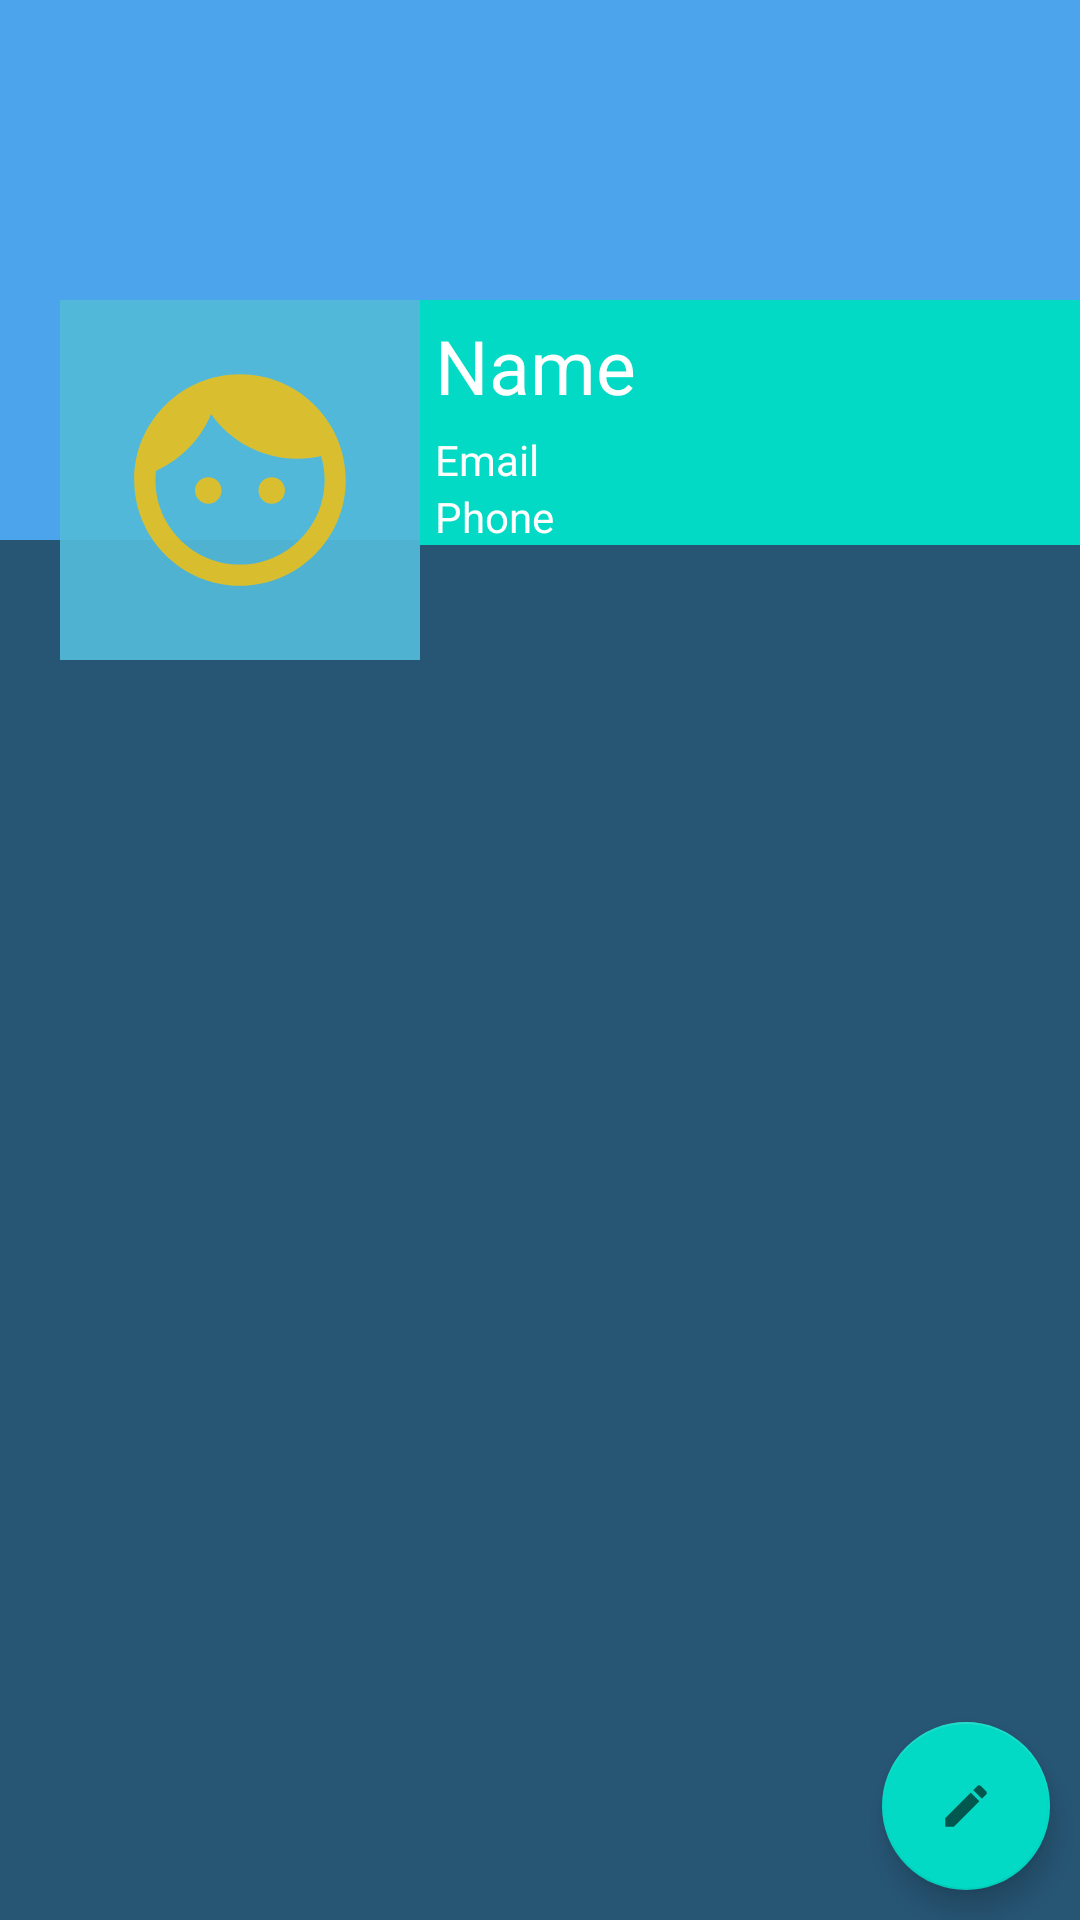

Layout XML and referenced resources for this Android screen:
<!-- AndroidManifest.xml: application theme Theme.FinalProject -->
<!-- res/layout/fragment_profile.xml -->
<?xml version="1.0" encoding="utf-8"?>
<RelativeLayout xmlns:android="http://schemas.android.com/apk/res/android"
    xmlns:tools="http://schemas.android.com/tools"
    android:layout_width="match_parent"
    android:background="@color/background"
    android:layout_height="match_parent"
    tools:context=".ProfileFragment">

<ScrollView
    android:layout_width="match_parent"
    android:layout_height="wrap_content">


<RelativeLayout
    android:layout_width="match_parent"
    android:layout_height="wrap_content">
    <ImageView
        android:id="@+id/coverIv"
        android:scaleType="fitXY"
        android:layout_width="match_parent"
        android:layout_height="180dp"
        android:background="@color/backgroundTint"/>

    <LinearLayout
        android:layout_width="match_parent"
        android:layout_height="120dp"
        android:layout_marginTop="100dp"
        android:orientation="horizontal">

        <ImageView
            android:id="@+id/avatarIview"
            android:src="@drawable/ic_default_image"
            android:background="@color/purple_700"
            android:layout_width="120dp"
            android:layout_height="120dp"
            android:layout_marginStart="20dp"
            android:layout_marginLeft="20dp"
            android:padding="5dp" />
        <LinearLayout
            android:layout_width="match_parent"
            android:layout_height="wrap_content"
            android:orientation="vertical"
            android:background="@color/teal_200">
            <TextView
                android:id="@+id/nameTv"
                android:layout_width="wrap_content"
                android:layout_height="wrap_content"
                android:layout_marginTop="5dp"
                android:textSize="25sp"
                android:layout_marginStart="5dp"
                android:textColor="@color/white"
                android:text="Name"
                android:layout_marginLeft="5dp" />
            <TextView
                android:id="@+id/emailTv"
                android:layout_width="wrap_content"
                android:layout_height="wrap_content"
                android:layout_marginTop="5dp"
                android:layout_marginStart="5dp"
                android:textColor="@color/white"
                android:text="Email"
                android:layout_marginLeft="5dp" />
            <TextView
                android:id="@+id/phoneTv"
                android:layout_width="wrap_content"
                android:layout_height="wrap_content"
                android:layout_marginStart="5dp"
                android:textColor="@color/white"
                android:text="Phone"
                android:layout_marginLeft="5dp" />
        </LinearLayout>
    </LinearLayout>


</RelativeLayout>
    
</ScrollView>
    <com.google.android.material.floatingactionbutton.FloatingActionButton
        android:id="@+id/fab"
        android:src="@drawable/ic_edit"
        android:layout_width="wrap_content"
        android:layout_height="wrap_content"
        android:layout_alignParentEnd="true"
        android:layout_alignParentBottom="true"
        android:layout_margin="10dp"
        android:layout_alignParentRight="true"
        >

    </com.google.android.material.floatingactionbutton.FloatingActionButton>
</RelativeLayout>
<!-- resources referenced by this layout -->
<resources>
  <color name="background">#275675</color>
  <color name="backgroundTint">#4CA5EC</color>
  <color name="purple_700">#EB53BADA</color>
  <color name="teal_200">#FF03DAC5</color>
  <color name="white">#FFFFFFFF</color>
  <!-- drawable ic_default_image (drawable-anydpi) -->
  <vector xmlns:android="http://schemas.android.com/apk/res/android"
      android:width="24dp"
      android:height="24dp"
      android:viewportWidth="24"
      android:viewportHeight="24"
      android:tint="#FAC004"
      android:alpha="0.8">
    <group android:scaleX="0.7692308"
        android:scaleY="0.7692308"
        android:translateX="2.7692308"
        android:translateY="2.7692308">
      <path
          android:fillColor="@android:color/white"
          android:pathData="M9,11.75c-0.69,0 -1.25,0.56 -1.25,1.25s0.56,1.25 1.25,1.25 1.25,-0.56 1.25,-1.25 -0.56,-1.25 -1.25,-1.25zM15,11.75c-0.69,0 -1.25,0.56 -1.25,1.25s0.56,1.25 1.25,1.25 1.25,-0.56 1.25,-1.25 -0.56,-1.25 -1.25,-1.25zM12,2C6.48,2 2,6.48 2,12s4.48,10 10,10 10,-4.48 10,-10S17.52,2 12,2zM12,20c-4.41,0 -8,-3.59 -8,-8 0,-0.29 0.02,-0.58 0.05,-0.86 2.36,-1.05 4.23,-2.98 5.21,-5.37C11.07,8.33 14.05,10 17.42,10c0.78,0 1.53,-0.09 2.25,-0.26 0.21,0.71 0.33,1.47 0.33,2.26 0,4.41 -3.59,8 -8,8z"/>
    </group>
  </vector>
  <!-- drawable ic_edit (drawable-anydpi) -->
  <vector xmlns:android="http://schemas.android.com/apk/res/android"
      android:width="24dp"
      android:height="24dp"
      android:viewportWidth="24"
      android:viewportHeight="24"
      android:tint="#333333"
      android:alpha="0.6">
    <group android:scaleX="0.7692308"
        android:scaleY="0.7692308"
        android:translateX="2.7692308"
        android:translateY="2.7692308">
      <path
          android:fillColor="@android:color/white"
          android:pathData="M3,17.25V21h3.75L17.81,9.94l-3.75,-3.75L3,17.25zM20.71,7.04c0.39,-0.39 0.39,-1.02 0,-1.41l-2.34,-2.34c-0.39,-0.39 -1.02,-0.39 -1.41,0l-1.83,1.83 3.75,3.75 1.83,-1.83z"/>
    </group>
  </vector>
  <style name="Theme.FinalProject" parent="Theme.MaterialComponents.DayNight.NoActionBar">
          
          <item name="colorPrimary">@color/purple_500</item>
          <item name="colorPrimaryVariant">@color/purple_700</item>
          <item name="colorOnPrimary">@color/white</item>
          
          <item name="colorSecondary">@color/teal_200</item>
          <item name="colorSecondaryVariant">@color/teal_700</item>
          <item name="colorOnSecondary">@color/black</item>
          
          <item name="android:statusBarColor" tools:targetApi="l">?attr/colorPrimaryVariant</item>
          
      </style>
  <color name="purple_500">#FF6200EE</color>
  <color name="teal_700">#FF018786</color>
  <color name="black">#FF000000</color>
</resources>
